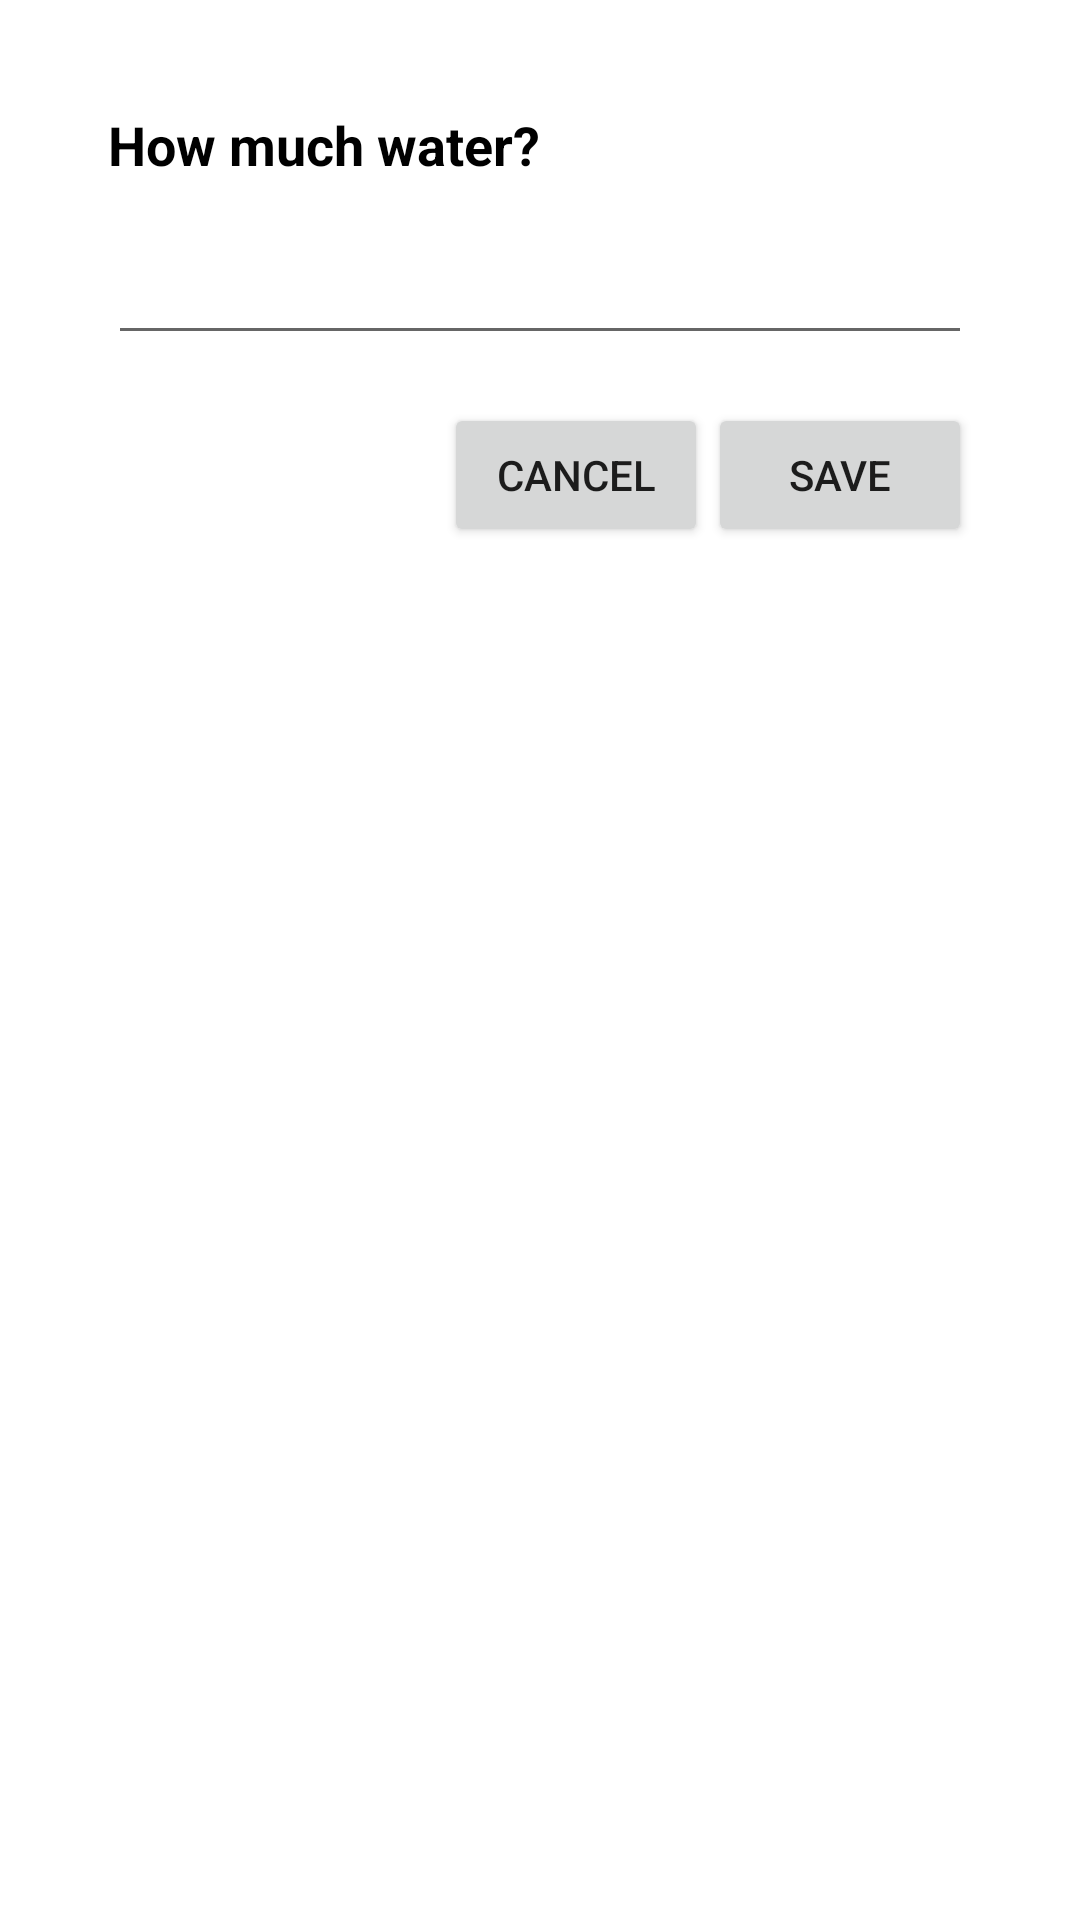

Reconstruct the res/layout file that produces this screen, plus the resources it refers to.
<!-- AndroidManifest.xml: activity theme WidgetConfigTheme -->
<!-- res/layout/widget_input.xml -->
<?xml version="1.0" encoding="utf-8"?>
<LinearLayout xmlns:android="http://schemas.android.com/apk/res/android"
    android:layout_width="match_parent"
    android:layout_height="wrap_content"
    android:orientation="vertical"
    android:padding="20dp">

    <TextView
        android:layout_width="match_parent"
        android:layout_height="wrap_content"
        android:text="@string/widget_input_title"
        android:textColor="@color/widget_text"
        android:textSize="18sp"
        android:textStyle="bold" />

    <EditText
        android:id="@+id/widget_input_value"
        android:layout_width="match_parent"
        android:layout_height="wrap_content"
        android:layout_marginTop="14dp"
        android:inputType="number"
        android:maxLength="4"
        android:singleLine="true"
        android:textColor="@color/widget_text"
        android:textSize="20sp" />

    <LinearLayout
        android:layout_width="match_parent"
        android:layout_height="wrap_content"
        android:layout_marginTop="16dp"
        android:gravity="end"
        android:orientation="horizontal">

        <Button
            android:id="@+id/widget_input_cancel"
            android:layout_width="wrap_content"
            android:layout_height="wrap_content"
            android:text="@string/widget_input_cancel" />

        <Button
            android:id="@+id/widget_input_save"
            android:layout_width="wrap_content"
            android:layout_height="wrap_content"
            android:text="@string/widget_input_save" />
    </LinearLayout>
</LinearLayout>
<!-- resources referenced by this layout -->
<resources>
  <color name="widget_text">#FF000000</color>
  <string name="widget_input_cancel">Cancel</string>
  <string name="widget_input_save">Save</string>
  <string name="widget_input_title">How much water?</string>
  <style name="WidgetConfigTheme" parent="@android:style/Theme.Material.Light.Dialog.NoActionBar" />
</resources>
